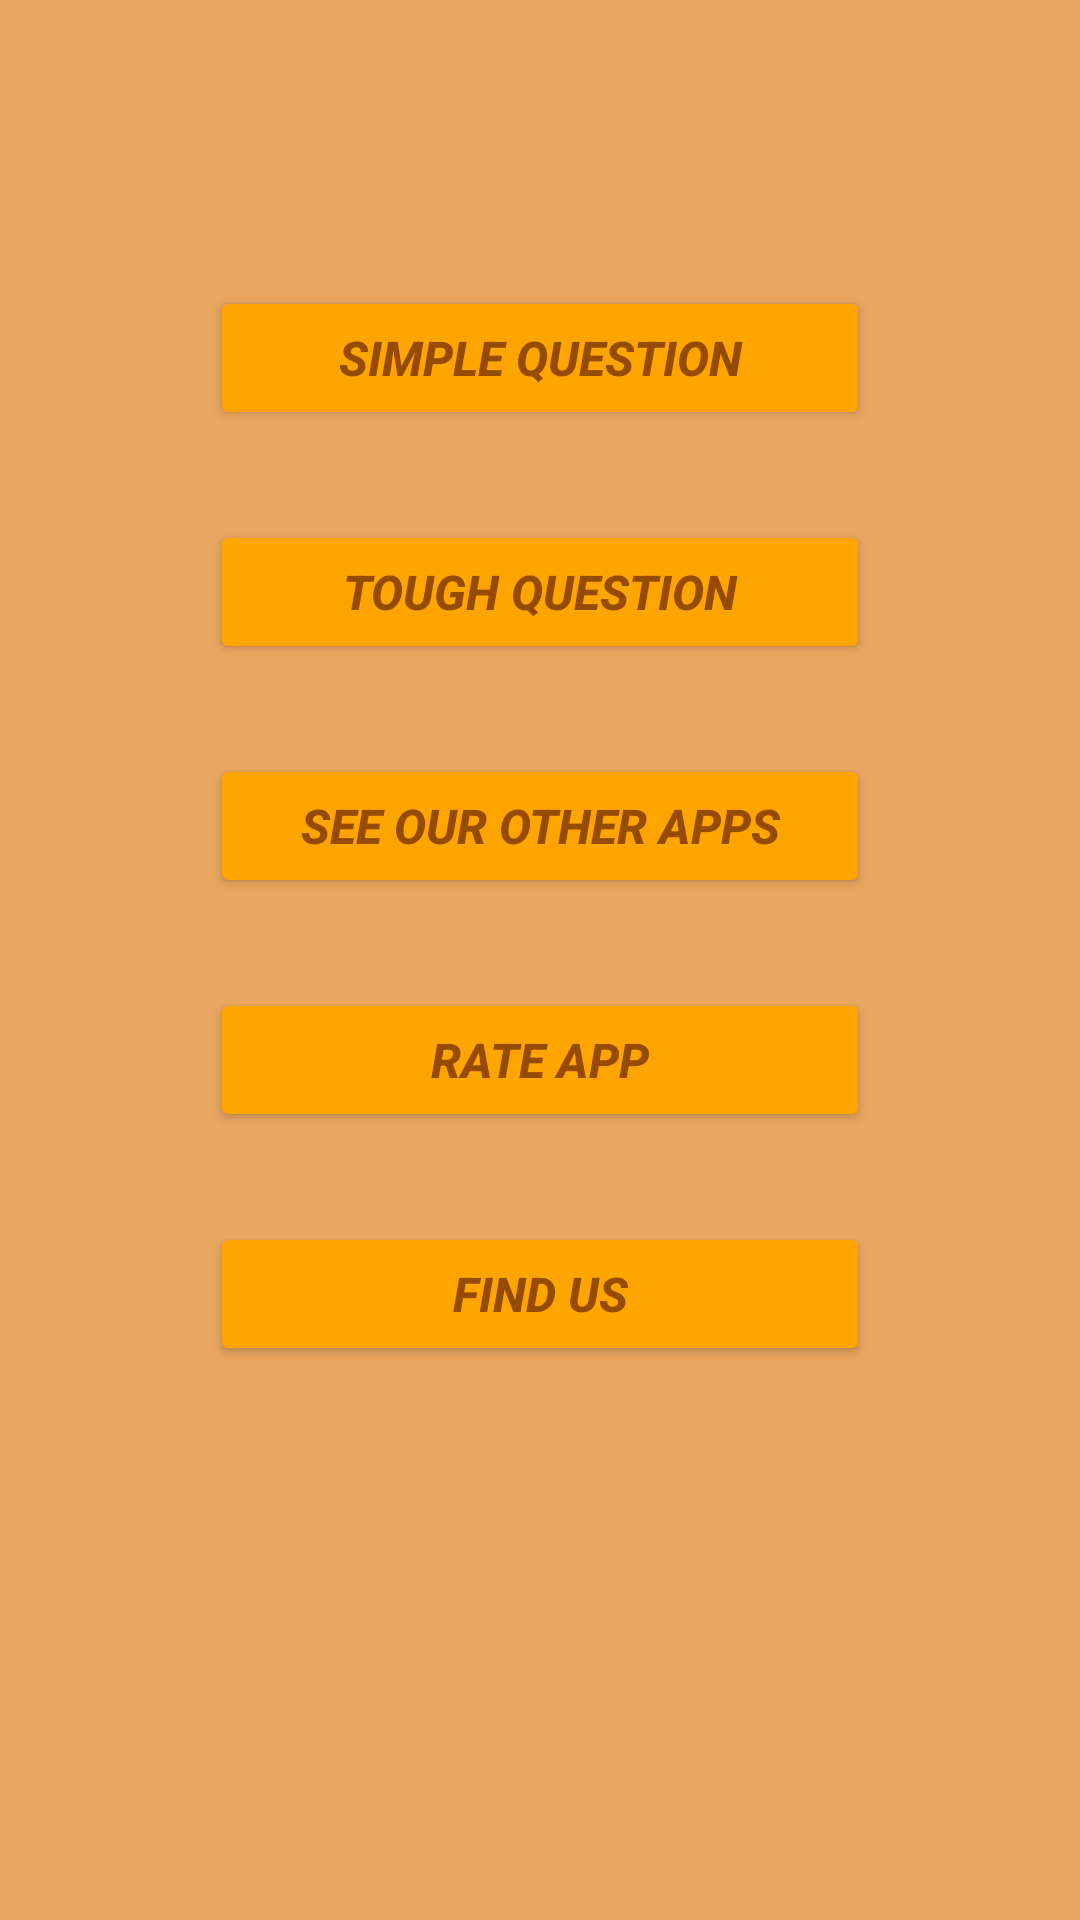

Layout XML and referenced resources for this Android screen:
<!-- AndroidManifest.xml: application theme Theme.Lab2Task1 -->
<!-- res/layout/activity_quizapp2.xml -->
<?xml version="1.0" encoding="utf-8"?>
<LinearLayout xmlns:android="http://schemas.android.com/apk/res/android"
    xmlns:app="http://schemas.android.com/apk/res-auto"
    xmlns:tools="http://schemas.android.com/tools"
    android:layout_width="match_parent"
    android:layout_height="match_parent"
    android:background="#e9a660"
    android:orientation="vertical"
    android:paddingLeft="10dp"
    android:paddingRight="10dp"
    tools:context=".quizapp2">

    <TextView
        android:id="@+id/wellname"
        android:layout_width="match_parent"
        android:layout_height="wrap_content"
        android:layout_marginTop="20dp"
        android:textAlignment="center"
        android:textColor="#964B00"
        android:textSize="34sp"
        android:textStyle="bold|italic" />

    <Button
        android:id="@+id/simple"
        android:layout_width="220dp"
        android:layout_height="wrap_content"
        android:layout_gravity="center|center_vertical"
        android:layout_marginTop="30dp"
        android:backgroundTint="#FFA500"
        android:text="Simple Question"
        android:textColor="#964B00"
        android:textSize="16sp"
        android:textStyle="bold|italic" />

    <Button
        android:id="@+id/tough"
        android:layout_width="220dp"
        android:layout_height="wrap_content"
        android:layout_gravity="center"
        android:layout_marginTop="30dp"
        android:backgroundTint="#FFA500"
        android:text="Tough Question"
        android:textColor="#964B00"
        android:textSize="16sp"
        android:textStyle="bold|italic" />

    <Button
        android:id="@+id/app"
        android:layout_width="220dp"
        android:layout_height="wrap_content"
        android:layout_gravity="center"
        android:layout_marginTop="30dp"
        android:backgroundTint="#FFA500"
        android:text="See Our Other Apps"
        android:textColor="#964B00"
        android:textSize="16sp"
        android:textStyle="bold|italic" />

    <Button
        android:id="@+id/rateapp"
        android:layout_width="220dp"
        android:layout_height="wrap_content"
        android:layout_gravity="center"
        android:layout_marginTop="30dp"
        android:backgroundTint="#FFA500"
        android:text="Rate App"
        android:textColor="#964B00"
        android:textSize="16sp"
        android:textStyle="bold|italic" />

    <Button
        android:id="@+id/findus"
        android:layout_width="220dp"
        android:layout_height="wrap_content"
        android:layout_gravity="center"
        android:layout_marginTop="30dp"
        android:backgroundTint="#FFA500"
        android:text="Find us"
        android:textColor="#964B00"
        android:textSize="16sp"
        android:textStyle="bold|italic" />
</LinearLayout>
<!-- resources referenced by this layout -->
<resources>
  <style name="Theme.Lab2Task1" parent="Theme.MaterialComponents.DayNight.DarkActionBar">
          
          <item name="colorPrimary">@color/purple_500</item>
          <item name="colorPrimaryVariant">@color/purple_700</item>
          <item name="colorOnPrimary">@color/white</item>
          
          <item name="colorSecondary">@color/teal_200</item>
          <item name="colorSecondaryVariant">@color/teal_700</item>
          <item name="colorOnSecondary">@color/black</item>
          
          <item name="android:statusBarColor">?attr/colorPrimaryVariant</item>
          
      </style>
  <!-- not gathered from this repository: default colours our renderer supplied (Android Studio template values) -->
  <color name="purple_500">#FF6200EE</color>
  <color name="purple_700">#FF3700B3</color>
  <color name="teal_200">#FF03DAC5</color>
  <color name="teal_700">#FF018786</color>
  <color name="black">#FF000000</color>
  <color name="white">#FFFFFFFF</color>
</resources>
